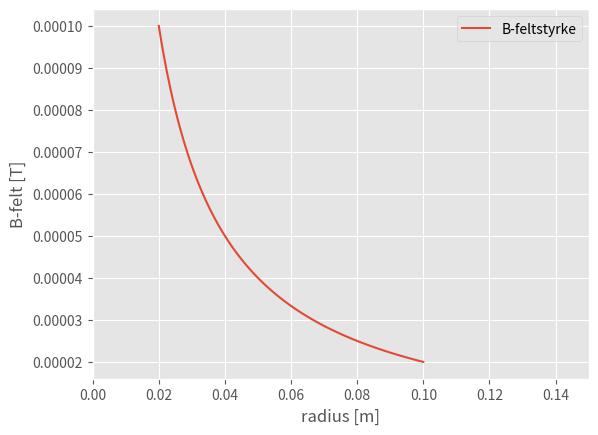

Python code for this plot:
from __future__ import division
import numpy as np
import matplotlib.pyplot as plt
import matplotlib.style as style
style.use('ggplot')


I = 10
mu = 4 * np.pi * 10**-7
r = np.linspace(0.02, 0.1, 100)
plt.plot(r, I*mu/(2*np.pi*r))
plt.xlim([0, 0.15])
plt.legend(['B-feltstyrke'])
plt.xlabel('radius [m]')
plt.ylabel('B-felt [T]')
#plt.savefig('B-feltstyrke.png')
